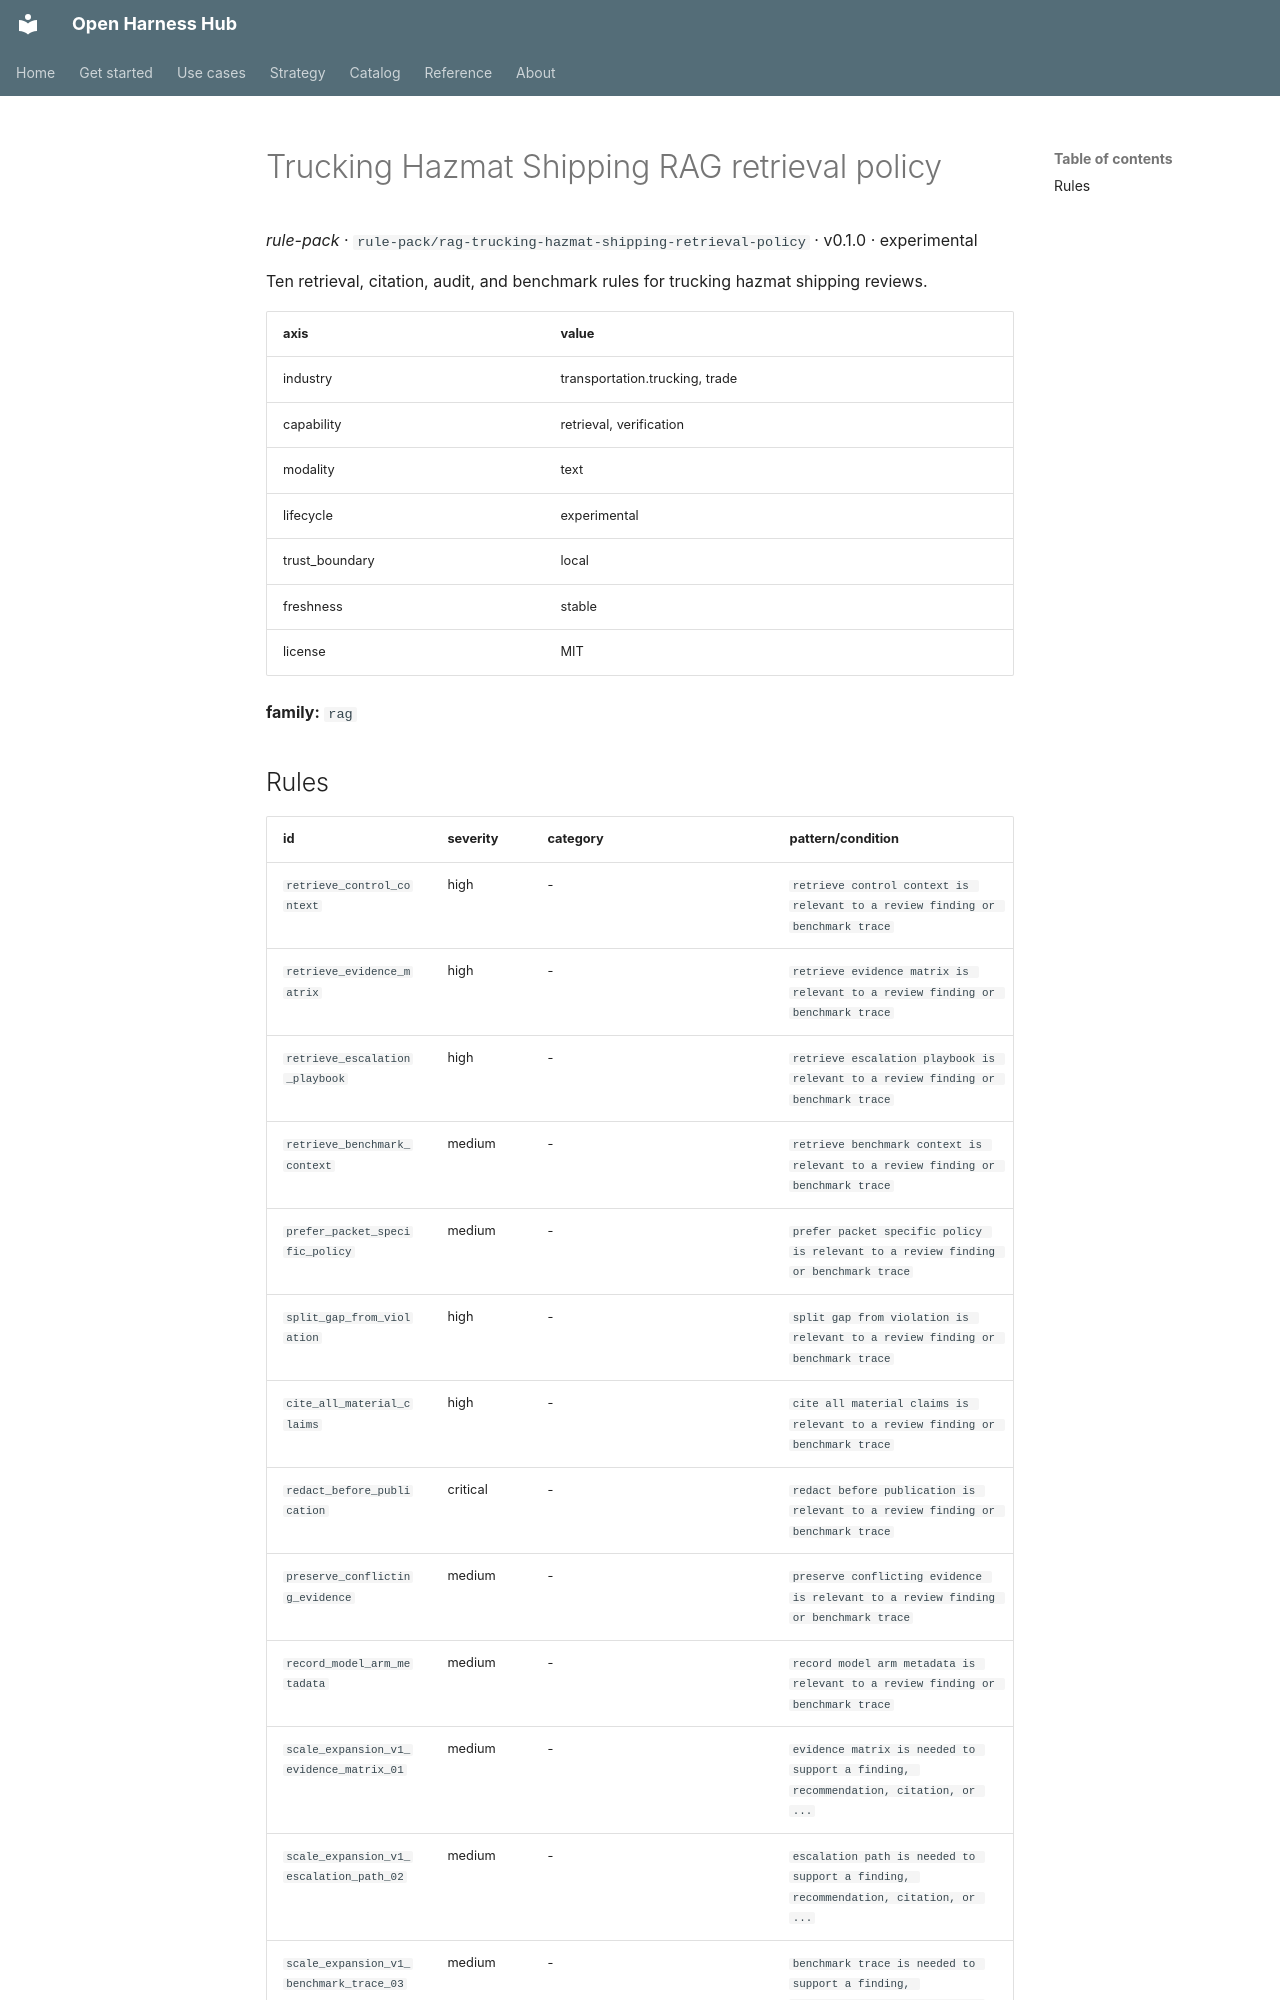

repository: Amarel-Taylor-Scott/open-harness-hub · page: catalog/rule-pack_rag-trucking-hazmat-shipping-retrieval-policy/index.html · generator: mkdocs

# Trucking Hazmat Shipping RAG retrieval policy

*rule-pack* · `rule-pack/rag-trucking-hazmat-shipping-retrieval-policy` · v0.1.0 · experimental

Ten retrieval, citation, audit, and benchmark rules for trucking hazmat shipping reviews.

| axis | value |
|---|---|
| industry | transportation.trucking, trade |
| capability | retrieval, verification |
| modality | text |
| lifecycle | experimental |
| trust_boundary | local |
| freshness | stable |
| license | MIT |



**family:** `rag`
